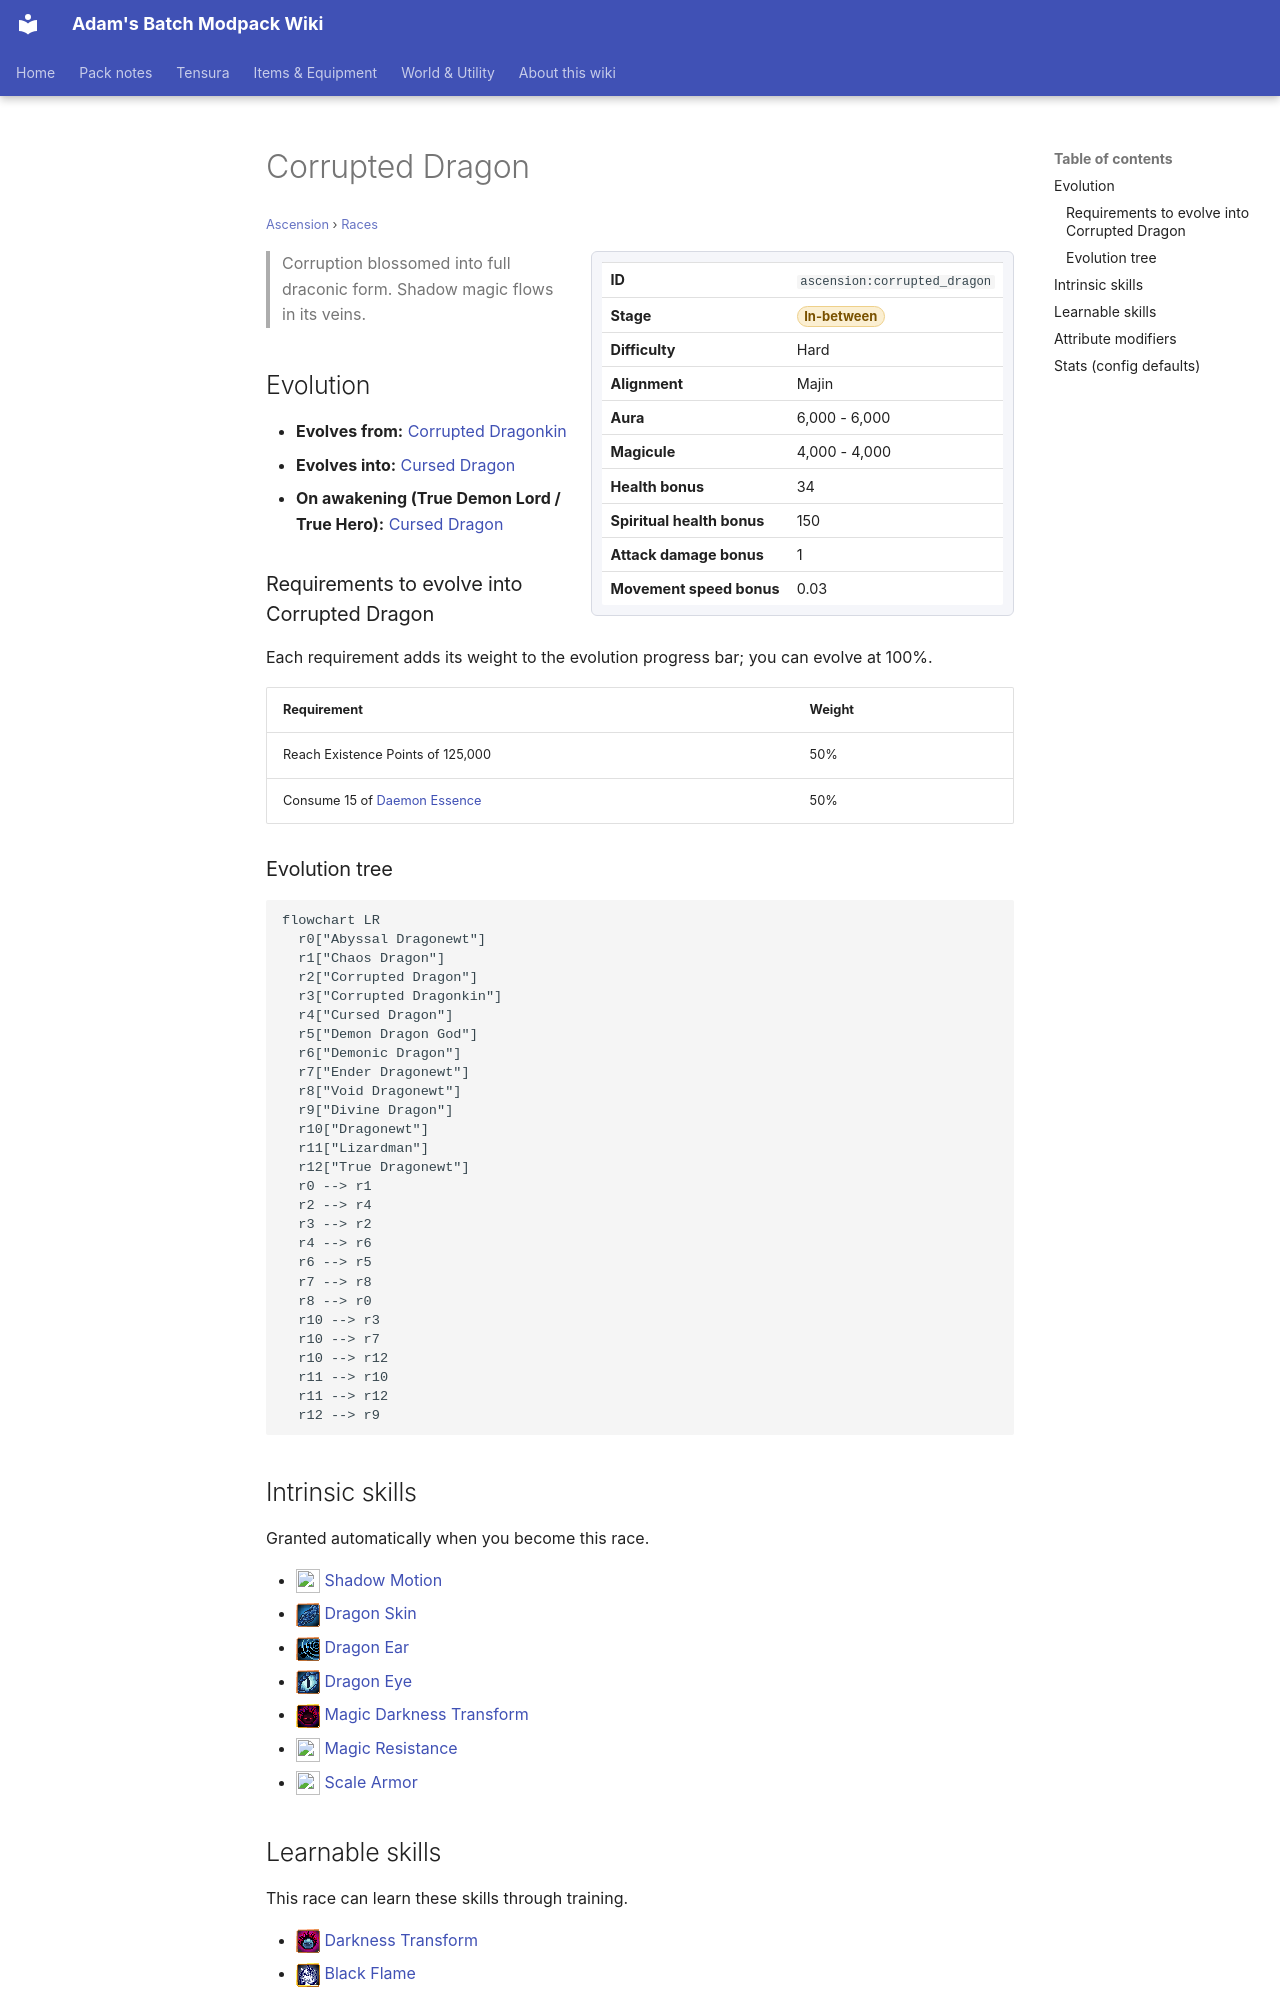

repository: Proteus-Nell/Adams-Batch-MC-Modpack-Wiki · page: ascension/races/corrupted-dragon/index.html · generator: mkdocs

# Corrupted Dragon

<small>[Ascension](../index.md) &rsaquo; [Races](index.md)</small>

<div class="infobox" markdown>

| | |
|---|---|
| **ID** | `ascension:corrupted_dragon` |
| **Stage** | <span class="stage stage-in-between">In-between</span> |
| **Difficulty** | Hard |
| **Alignment** | Majin |
| **Aura** | 6,000 - 6,000 |
| **Magicule** | 4,000 - 4,000 |
| **Health bonus** | 34 |
| **Spiritual health bonus** | 150 |
| **Attack damage bonus** | 1 |
| **Movement speed bonus** | 0.03 |

</div>

> Corruption blossomed into full draconic form. Shadow magic flows in its veins.

## Evolution

- **Evolves from:** [Corrupted Dragonkin](corrupted-dragonkin.md)
- **Evolves into:** [Cursed Dragon](cursed-dragon.md)
- **On awakening (True Demon Lord / True Hero):** [Cursed Dragon](cursed-dragon.md)

### Requirements to evolve into Corrupted Dragon

Each requirement adds its weight to the evolution progress bar; you can evolve at 100%.

| Requirement | Weight |
|---|---|
| Reach Existence Points of 125,000 | 50% |
| Consume 15 of [Daemon Essence](../../tensura-reincarnated/items/materials/daemon-essence.md) | 50% |

### Evolution tree

```mermaid
flowchart LR
  r0["Abyssal Dragonewt"]
  r1["Chaos Dragon"]
  r2["Corrupted Dragon"]
  r3["Corrupted Dragonkin"]
  r4["Cursed Dragon"]
  r5["Demon Dragon God"]
  r6["Demonic Dragon"]
  r7["Ender Dragonewt"]
  r8["Void Dragonewt"]
  r9["Divine Dragon"]
  r10["Dragonewt"]
  r11["Lizardman"]
  r12["True Dragonewt"]
  r0 --> r1
  r2 --> r4
  r3 --> r2
  r4 --> r6
  r6 --> r5
  r7 --> r8
  r8 --> r0
  r10 --> r3
  r10 --> r7
  r10 --> r12
  r11 --> r10
  r11 --> r12
  r12 --> r9
```
